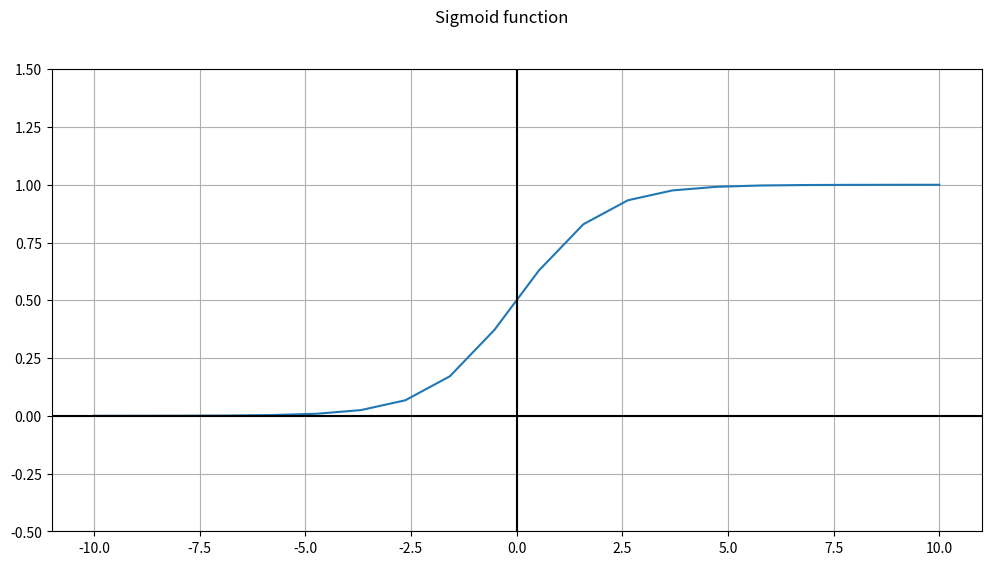

Generate this figure with matplotlib:
import warnings
warnings.simplefilter('ignore')
import numpy as np
import matplotlib.pyplot as plt


## Quickly define the sigmoid function
def sigmoid(x):
    return 1.0 / (1.0 + np.exp(-x)) # ranges from (0, 1). When the input 𝑥 is negative, 𝜎 is close to 0. When 𝑥 is positive, 𝜎 is close to 1. At 𝑥=0, 𝜎=0.5

# Plot the sigmoid function 
vals = np.linspace(-10, 10, num=20, dtype=np.float32)
activation = sigmoid(vals)

fig = plt.figure(figsize=(12,6))
fig.suptitle('Sigmoid function')
plt.plot(vals, activation)
plt.grid(True, which='both')
plt.axhline(y=0, color='k')
plt.axvline(x=0, color='k')
plt.yticks()
plt.ylim([-0.5, 1.5])
plt.show()